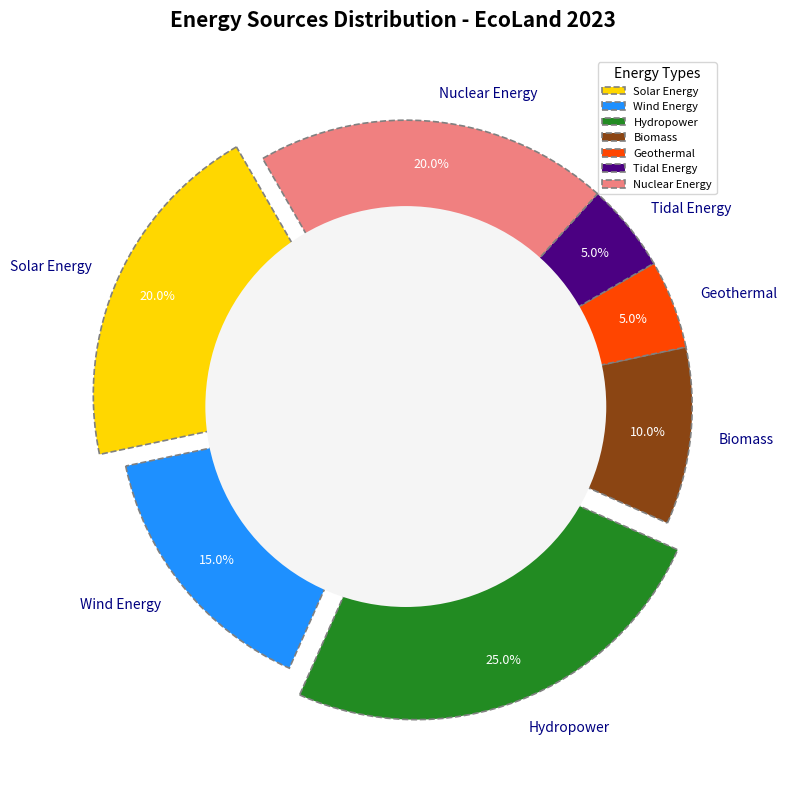

This chart was generated by the following Python code:
import matplotlib.pyplot as plt

labels = ['Solar Energy', 'Wind Energy', 'Hydropower', 'Biomass', 'Geothermal', 'Tidal Energy', 'Nuclear Energy']
sizes = [20, 15, 25, 10, 5, 5, 20]
colors = ['#FFD700', '#1E90FF', '#228B22', '#8B4513', '#FF4500', '#4B0082', '#F08080']
explode = (0.1, 0, 0.1, 0, 0, 0, 0)

fig, ax = plt.subplots(figsize=(8, 8))
wedges, texts, autotexts = ax.pie(
    sizes, explode=explode, labels=labels, colors=colors, autopct='%1.1f%%',
    startangle=120, pctdistance=0.85, textprops=dict(color="w"), 
    wedgeprops=dict(edgecolor='grey', linestyle='--', linewidth=1.2)
)

for text in texts:
    text.set_fontsize(10)
    text.set_color('navy')  # Changed from black to navy
for autotext in autotexts:
    autotext.set_fontsize(9)  # Modified fontsize
    autotext.set_weight('light')  # Changed weight

centre_circle = plt.Circle((0, 0), 0.70, fc='whitesmoke')
fig.gca().add_artist(centre_circle)

ax.axis('equal')  

plt.title("Energy Sources Distribution - EcoLand 2023", fontsize=15, weight='bold', y=1.03)

plt.legend(wedges, labels, title="Energy Types", loc="upper right", fontsize=8)  # Changed legend position and fontsize

ax.grid(True, linestyle=':', linewidth=0.5)  # Added grid with a specific style

plt.tight_layout()

plt.show()
